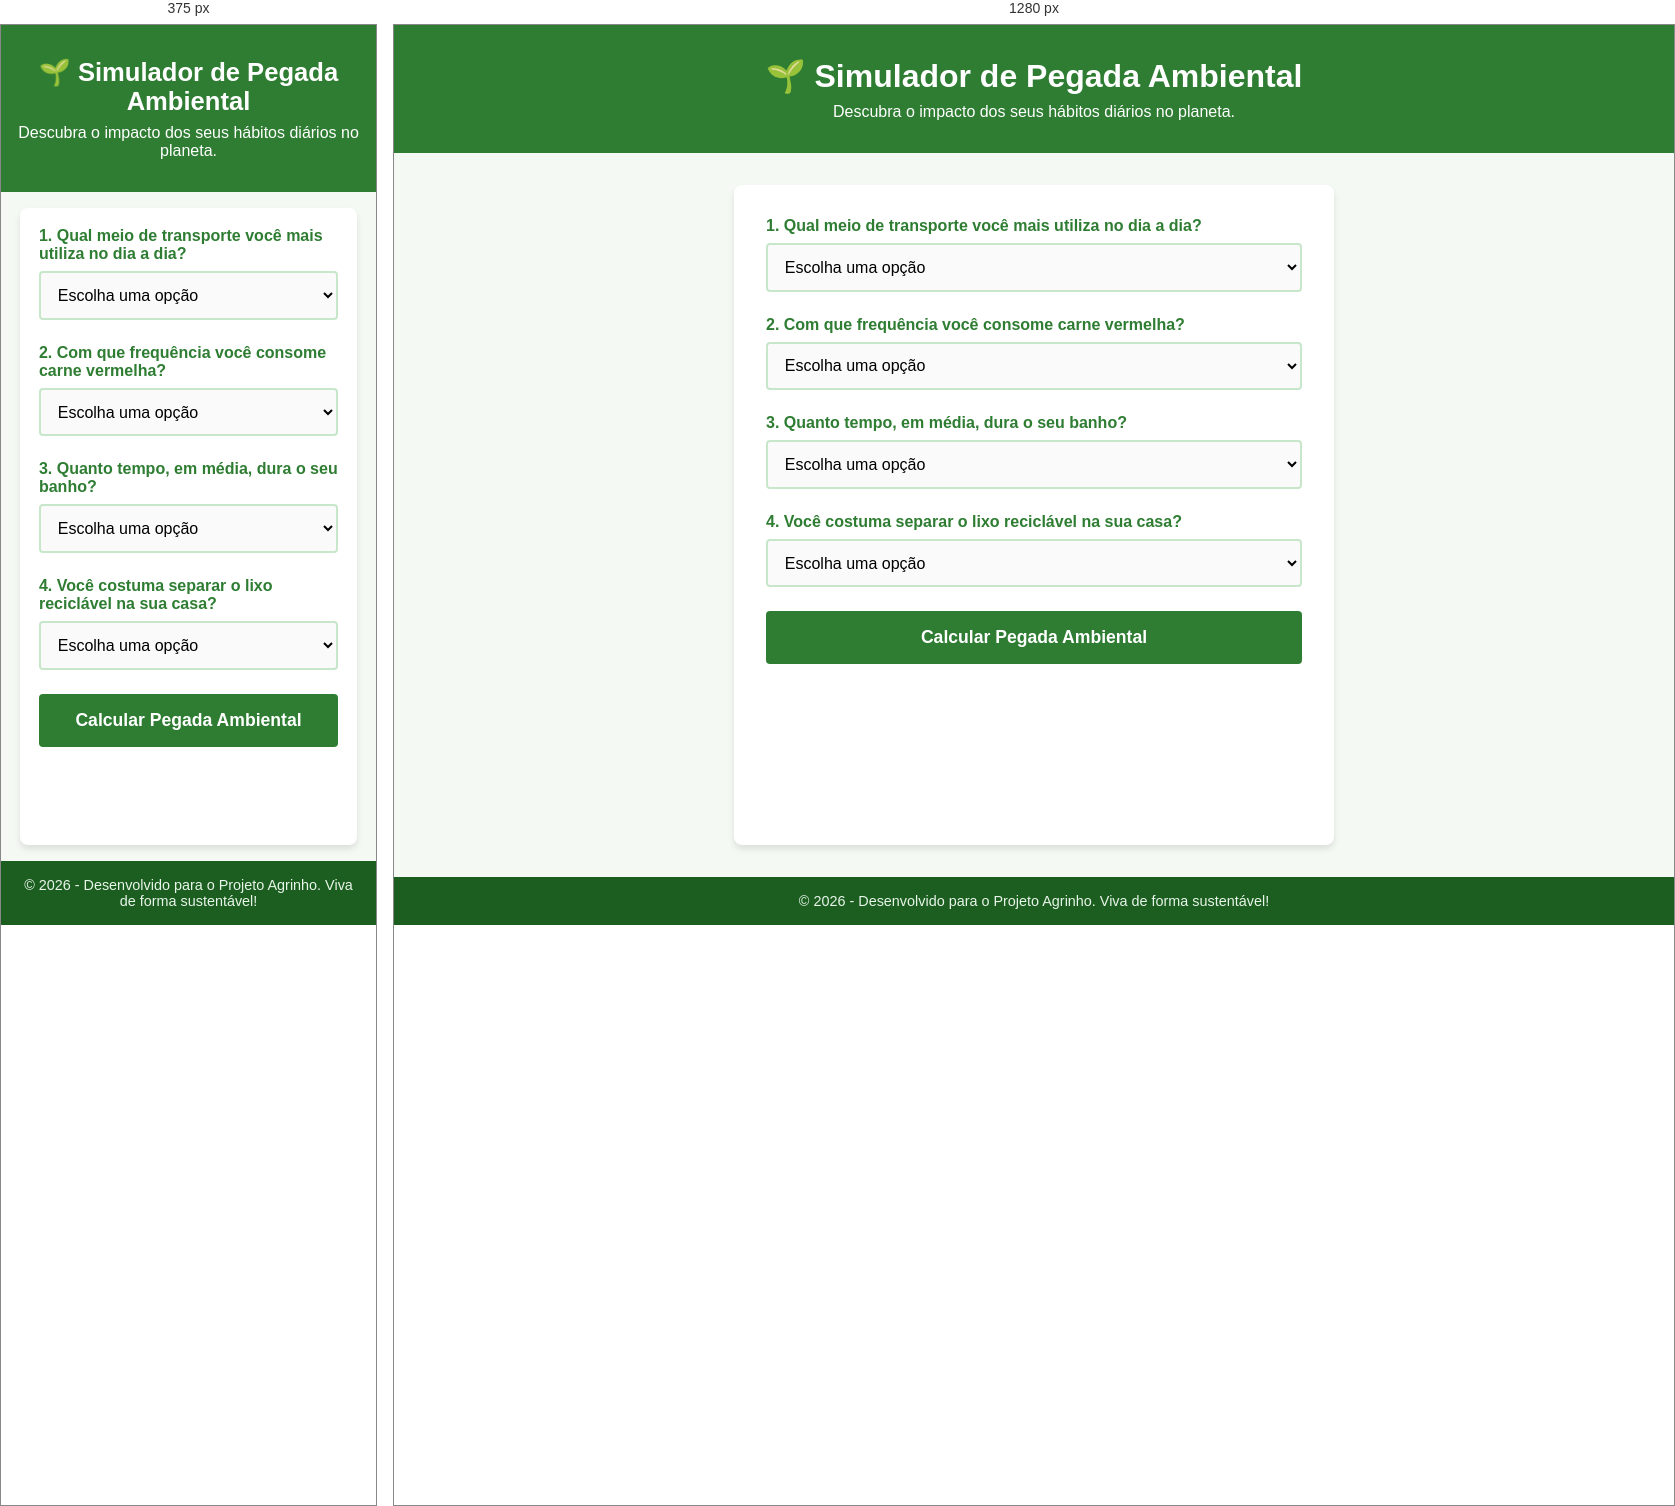
Rendered at 375 px and 1280 px, left to right.

<!-- file: index.html -->
<!DOCTYPE html>
<html lang="pt-BR">
<head>
    <meta charset="UTF-8">
    <meta name="viewport" content="width=device-width, initial-scale=1.0">
    <meta name="keywords" content="agrinho, sustentabilidade, pegada ambiental, educacao">
    <title>Simulador de Pegada Ambiental | Projeto Agrinho</title>
    <link rel="stylesheet" href="style.css">
</head>
<body>

    <header>
        <h1>🌱 Simulador de Pegada Ambiental</h1>
        <p>Descubra o impacto dos seus hábitos diários no planeta.</p>
    </header>

    <main>
        <section id="quiz-container">
            <form id="simulator-form">
                
                <div class="form-group">
                    <label for="transport">1. Qual meio de transporte você mais utiliza no dia a dia?</label>
                    <select id="transport" required>
                        <option value="" disabled selected>Escolha uma opção</option>
                        <option value="10">Carro individual (Grande impacto)</option>
                        <option value="5">Transporte público / Carona (Médio impacto)</option>
                        <option value="1">Bicicleta / Caminhada (Baixo impacto)</option>
                    </select>
                </div>

                <div class="form-group">
                    <label for="meat">2. Com que frequência você consome carne vermelha?</label>
                    <select id="meat" required>
                        <option value="" disabled selected>Escolha uma opção</option>
                        <option value="10">Todos os dias</option>
                        <option value="6">Algumas vezes por semana</option>
                        <option value="2">Raramente ou nunca (Vegetariano/Vegano)</option>
                    </select>
                </div>

                <div class="form-group">
                    <label for="shower">3. Quanto tempo, em média, dura o seu banho?</label>
                    <select id="shower" required>
                        <option value="" disabled selected>Escolha uma opção</option>
                        <option value="10">Mais de 15 minutos</option>
                        <option value="5">Entre 5 e 15 minutes</option>
                        <option value="2">Menos de 5 minutos</option>
                    </select>
                </div>

                <div class="form-group">
                    <label for="recycle">4. Você costuma separar o lixo reciclável na sua casa?</label>
                    <select id="recycle" required>
                        <option value="" disabled selected>Escolha uma opção</option>
                        <option value="10">Não, misturo tudo</option>
                        <option value="5">Às vezes separo o básico</option>
                        <option value="1">Sim, separo todo o lixo corretamente</option>
                    </select>
                </div>

                <button type="submit" id="btn-calcular">Calcular Pegada Ambiental</button>
            </form>
        </section>

        <section id="result-container" class="hidden">
            <h2>Seu Resultado:</h2>
            <div id="result-score"></div>
            <p id="result-text"></p>
            <button id="btn-restart">Refazer Simulador</button>
        </section>
    </main>

    <footer>
        <p>&copy; 2026 - Desenvolvido para o Projeto Agrinho. Viva de forma sustentável!</p>
    </footer>

    <script src="main.js"></script>
</body>
</html>

/* @media block from style.css */
@media (max-width: 480px) {
    main {
        padding: 1.2rem;
        margin: 1rem auto;
    }
    header h1 {
        font-size: 1.6rem;
    }
}